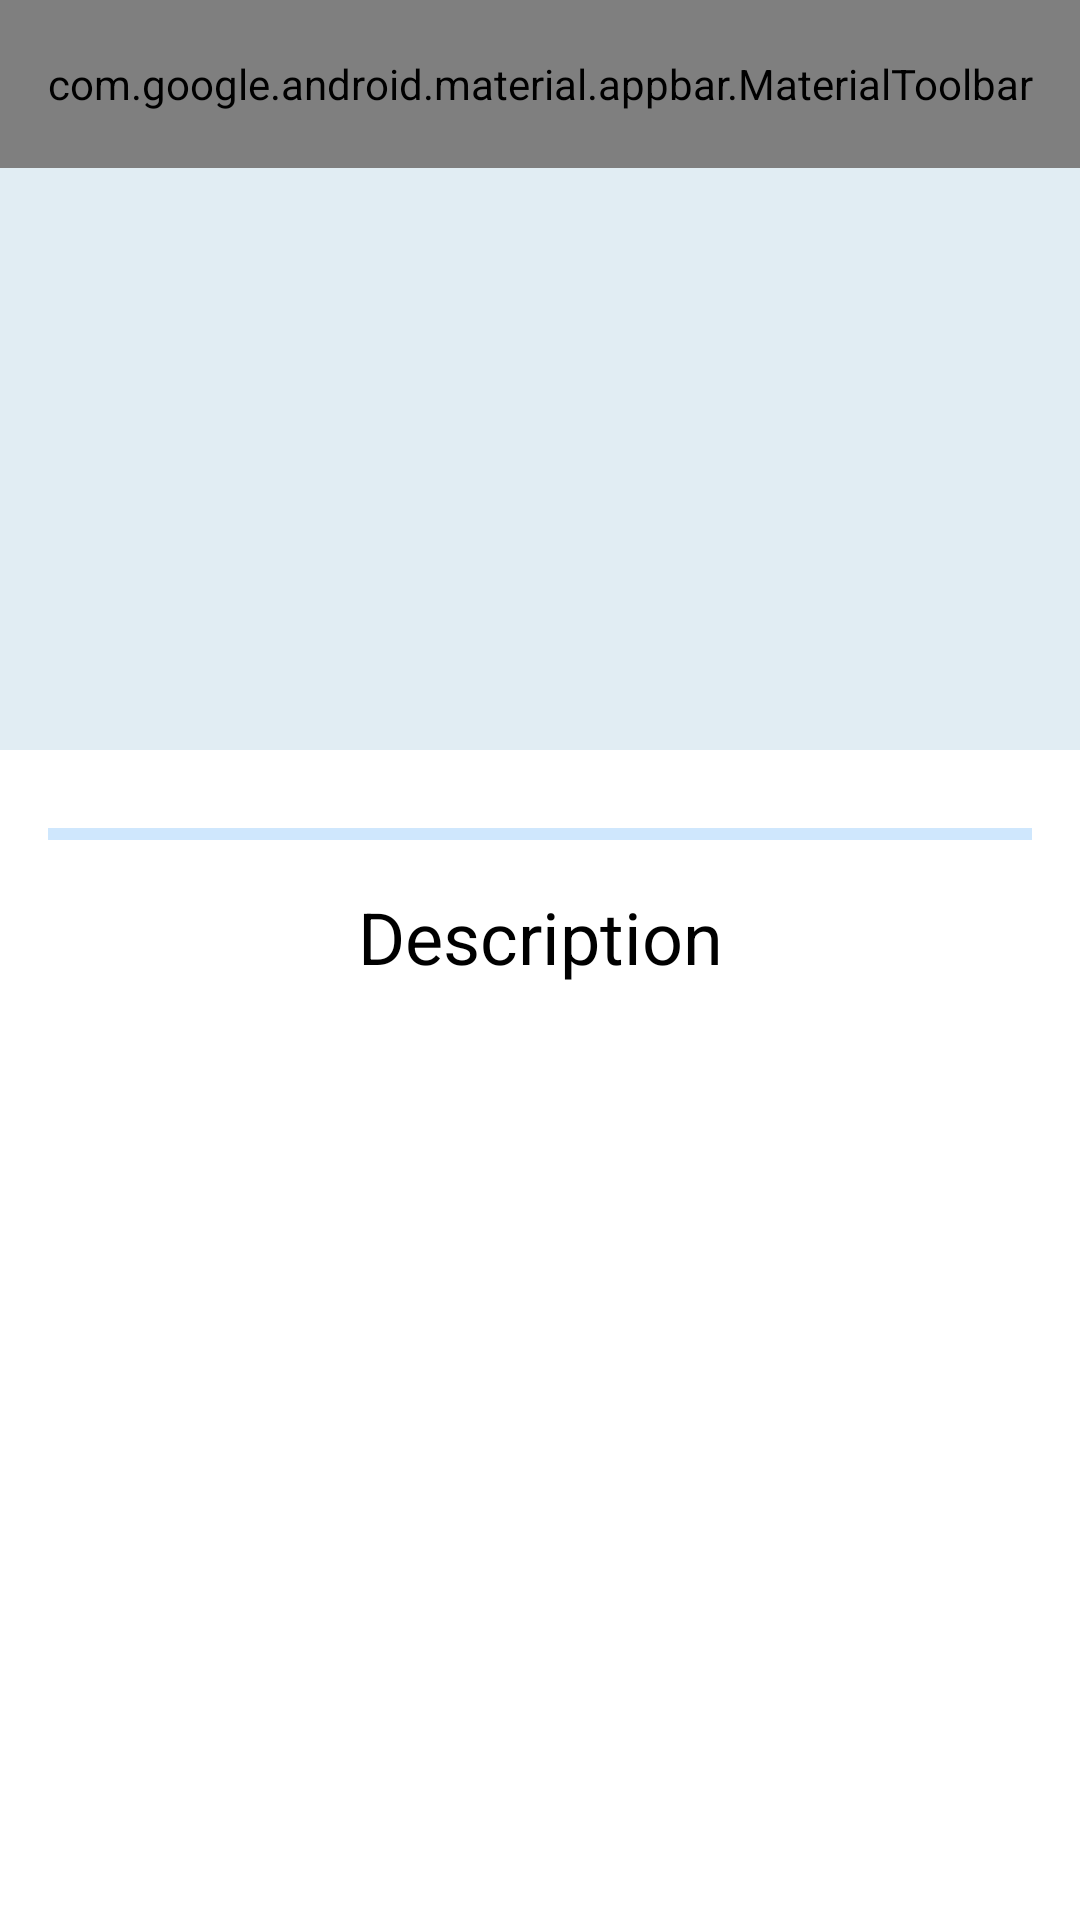

Here is an Android app screen rendered from its layout file. Give the layout XML and the strings, colors and styles it references.
<!-- AndroidManifest.xml: application theme Theme.WorkoutPlan -->
<!-- res/layout/fragment_session_exercise_page.xml -->
<?xml version="1.0" encoding="utf-8"?>
<layout xmlns:android="http://schemas.android.com/apk/res/android"
    xmlns:app="http://schemas.android.com/apk/res-auto"
    xmlns:tools="http://schemas.android.com/tools">

    <data>

        <variable
            name="exercise"
            type="com.example.workoutplan.data.entity.Exercise" />

        <variable
            name="exercisePageViewModel"
            type="com.example.workoutplan.viewmodels.SessionViewModel" />
    </data>

    <androidx.coordinatorlayout.widget.CoordinatorLayout
        android:layout_width="match_parent"
        android:layout_height="match_parent"
        android:background="?attr/colorSurface"
        android:fitsSystemWindows="true"
        tools:ignore="MergeRootFrame">

        <com.google.android.material.appbar.AppBarLayout
            android:id="@+id/appbar"
            android:layout_width="match_parent"
            android:layout_height="250dp"
            android:theme="@style/ThemeOverlay.AppCompat.Dark.ActionBar">

            <com.google.android.material.appbar.CollapsingToolbarLayout
                android:id="@+id/toolbar_layout"
                android:layout_width="match_parent"
                android:layout_height="match_parent"
                app:collapsedTitleGravity="left"

                app:contentScrim="?attr/colorPrimary"
                app:layout_scrollFlags="scroll|exitUntilCollapsed"
                app:statusBarScrim="?attr/colorPrimary"
                app:sessionExerciseTitlePage="@{exercisePageViewModel.actualExerciseId}"
                app:titleEnabled="true"
                app:toolbarId="@id/toolbar">

                <ImageView
                    android:id="@+id/detail_image"
                    android:layout_width="match_parent"
                    android:layout_height="match_parent"
                    android:layout_marginTop="30dp"
                    android:background="#E1EDF3"
                    android:contentDescription="@string/exercise_detail_image_content_description"
                    android:fitsSystemWindows="true"
                    android:scaleType="fitCenter"
                    app:sessionExerciseImagePage="@{exercisePageViewModel.actualExerciseId}"
                    app:layout_collapseMode="parallax"
                    tools:src="@drawable/ic_deadlift" />

                <com.google.android.material.appbar.MaterialToolbar
                    android:id="@+id/toolbar"
                    android:layout_width="match_parent"
                    android:layout_height="?attr/actionBarSize"
                    android:background="@android:color/transparent"
                    app:contentInsetStartWithNavigation="0dp"
                    app:layout_collapseMode="pin"
                    app:menu="@menu/menu_workout_input"
                    app:navigationIcon="@drawable/ic_detail_back"
                    app:titleTextColor="?attr/colorOnSurface" />

            </com.google.android.material.appbar.CollapsingToolbarLayout>

        </com.google.android.material.appbar.AppBarLayout>


        <androidx.core.widget.NestedScrollView
            android:id="@+id/exercise_detail_scrollview"
            android:layout_width="match_parent"
            android:layout_height="wrap_content"
            android:clipToPadding="false"
            android:paddingBottom="72dp"
            app:layout_behavior="@string/appbar_scrolling_view_behavior">

            <androidx.constraintlayout.widget.ConstraintLayout
                android:layout_width="match_parent"
                android:layout_height="match_parent"
                android:layout_margin="@dimen/margin_normal">



                <TextView
                    android:id="@+id/exercise_page_description_headline"
                    android:layout_width="match_parent"
                    android:layout_height="wrap_content"
                    android:layout_marginTop="20dp"
                    android:text="@string/description"
                    android:textAlignment="center"
                    android:textAppearance="?attr/textAppearanceHeadline5"
                    app:layout_constraintEnd_toEndOf="parent"
                    app:layout_constraintStart_toStartOf="parent"
                    app:layout_constraintTop_toTopOf="@id/divider3"
                    />

                <View
                    android:id="@+id/divider3"
                    android:layout_width="match_parent"
                    android:layout_height="4dp"
                    android:layout_marginTop="10dp"
                    android:background="@drawable/simple_line"
                    android:alpha="0.5"
                    app:layout_constraintTop_toTopOf="parent" />

                <TextView
                    android:id="@+id/exercise_page_description"
                    android:layout_width="match_parent"
                    android:layout_height="wrap_content"
                    android:layout_marginTop="8dp"
                    android:textAlignment="center"
                    android:textAppearance="?attr/textAppearanceBody1"
                    app:sessionExerciseDescriptionPage="@{exercisePageViewModel.actualExerciseId}"
                    android:layout_marginBottom="8dp"
                    app:layout_constraintEnd_toEndOf="parent"
                    app:layout_constraintStart_toStartOf="parent"
                    app:layout_constraintTop_toBottomOf="@id/exercise_page_description_headline"
                    tools:text="@string/lorem_ipsum" />



            </androidx.constraintlayout.widget.ConstraintLayout>

        </androidx.core.widget.NestedScrollView>

    </androidx.coordinatorlayout.widget.CoordinatorLayout>

</layout>
<!-- resources referenced by this layout -->
<resources>
  <dimen name="margin_normal">16dp</dimen>
  <!-- drawable ic_deadlift: vector/xml drawable (drawable, 53897 chars, omitted) -->
  <!-- drawable simple_line (drawable) -->
  <?xml version="1.0" encoding="utf-8"?>
  <shape xmlns:android="http://schemas.android.com/apk/res/android">
  
      <size android:width="2dp" />
      <solid android:color="@color/primarySuperLightColor" />
  
  </shape>
  <string name="description">Description</string>
  <string name="exercise_detail_image_content_description">Image of the exercise</string>
  <string name="lorem_ipsum" translatable="false">"Lorem Ipsum is simply dummy text of the printing and typesetting industry. Lorem Ipsum has been the industry's standard dummy text ever since the 1500s, when an unknown printer took a galley of type and scrambled it to make a type specimen book. It has survived not only five centuries, but also the leap into electronic typesetting, remaining essentially unchanged. It was popularised in the 1960s with the release of Letraset sheets containing Lorem Ipsum passages, and more recently with desktop publishing software like Aldus PageMaker including versions of Lorem Ipsum.  "</string>
  <style name="Theme.WorkoutPlan" parent="Theme.MaterialComponents.DayNight.NoActionBar">
          
          <item name="colorPrimary">@color/primaryColor</item>
          <item name="colorPrimaryVariant">@color/primaryDarkColor</item>
          <item name="colorOnPrimary">@color/white</item>
          
          <item name="colorSecondary">@color/secondaryColor</item>
          <item name="colorSecondaryVariant">@color/secondaryDarkColor</item>
          <item name="colorOnSecondary">@color/secondaryLightColor</item>
          
          <item name="android:statusBarColor" tools:targetApi="l">?attr/colorPrimaryVariant</item>
          
          <item name="android:textColor">@color/primaryTextColor</item>
      </style>
  <color name="primarySuperLightColor">#A0CFFB</color>
  <color name="primaryColor">#1e88e5</color>
  <color name="primaryDarkColor">#005cb2</color>
  <color name="white">#FFFFFFFF</color>
  <color name="secondaryColor">#b0bec5</color>
  <color name="secondaryDarkColor">#808e95</color>
  <color name="secondaryLightColor">#e2f1f8</color>
  <color name="primaryTextColor">#000000</color>
</resources>
